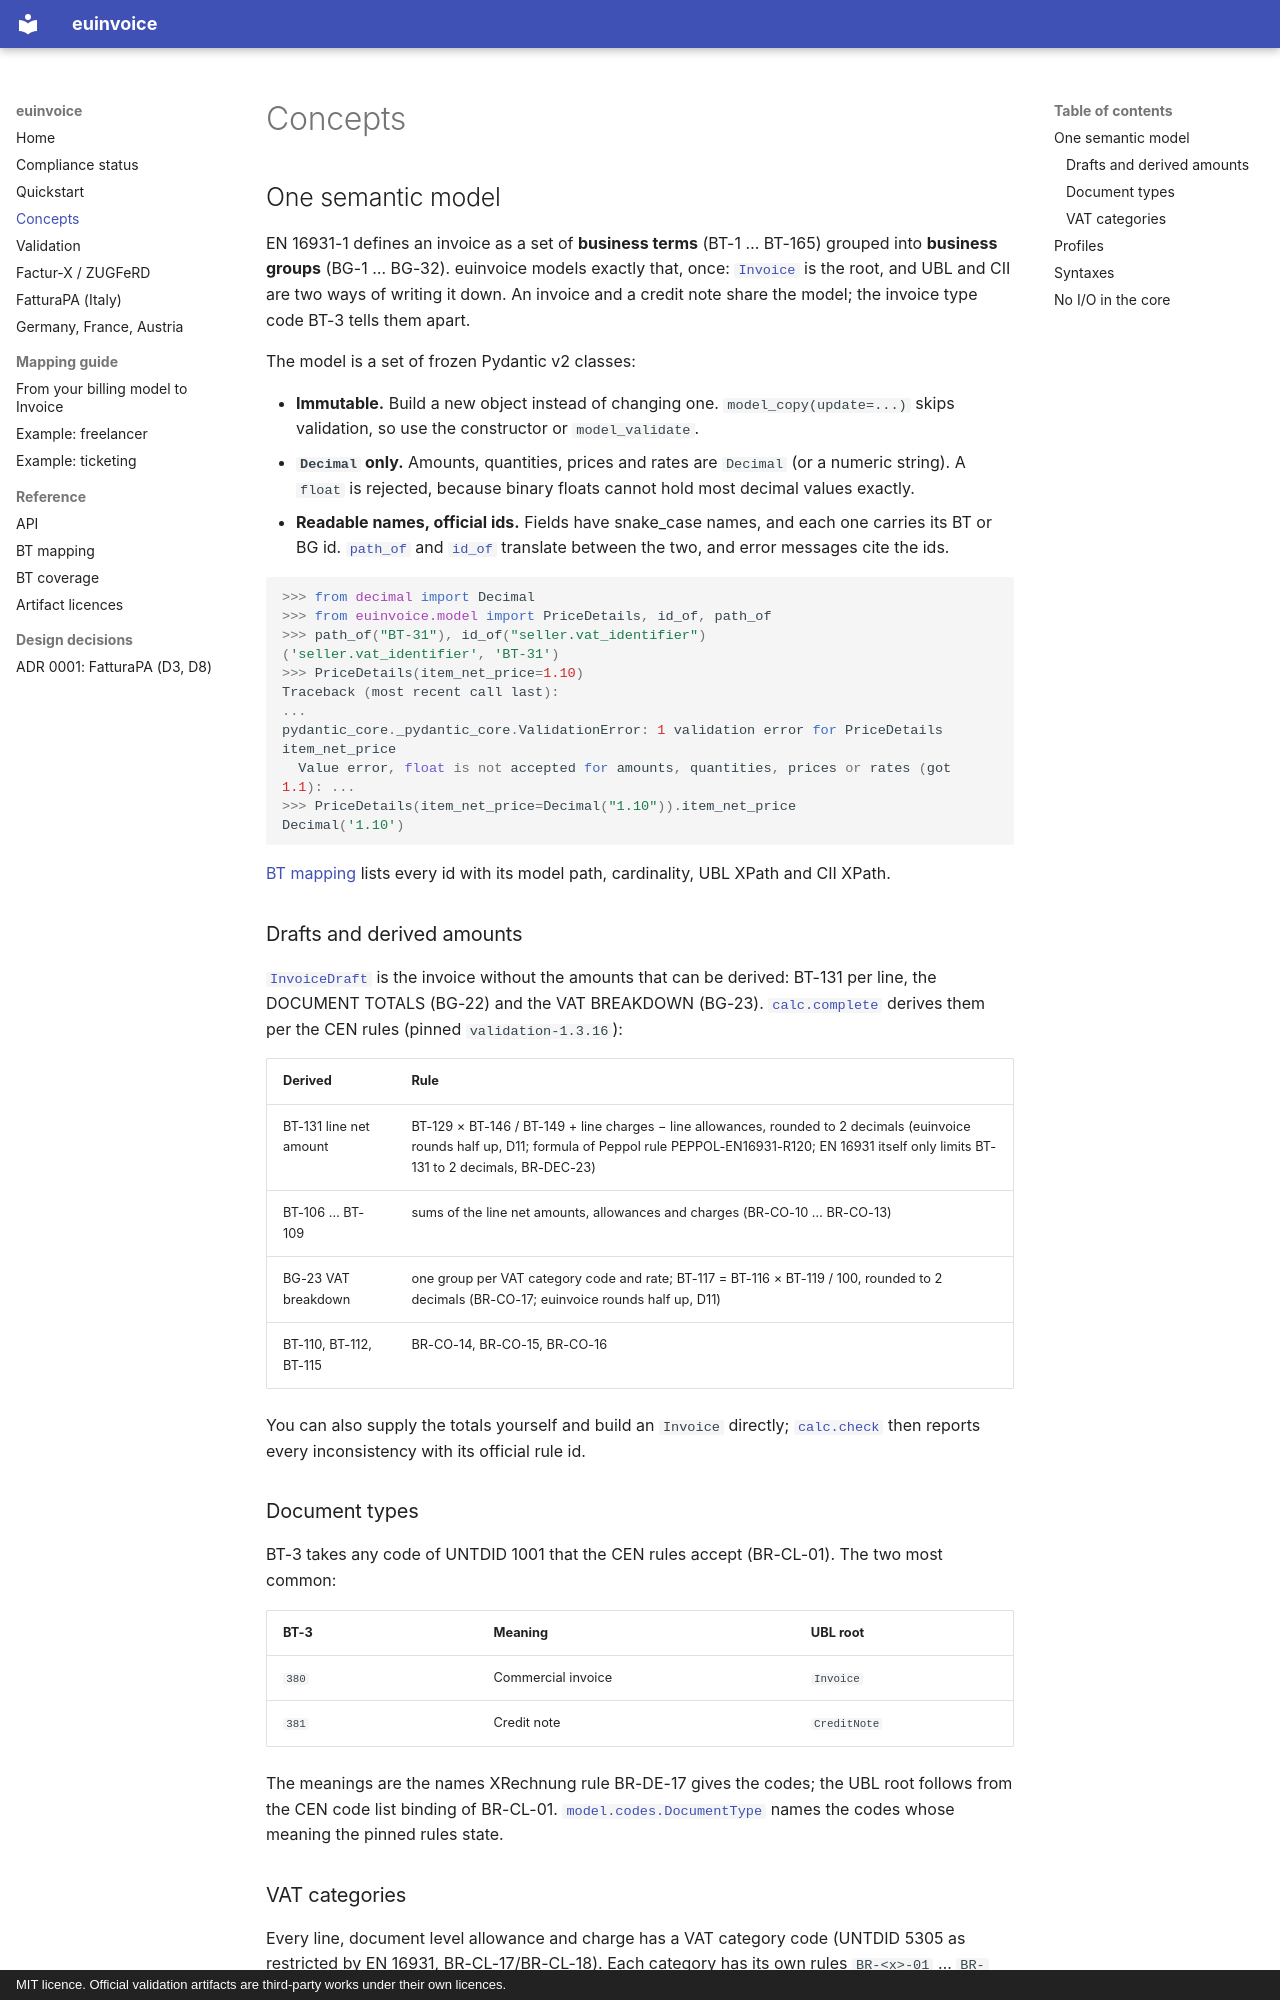

repository: letsrevel/euinvoice · page: concepts/index.html · generator: mkdocs · copyright: MIT licence. Official validation artifacts are third-party works under their own licences.

# Concepts

## One semantic model

EN 16931-1 defines an invoice as a set of **business terms** (BT-1 … BT-165) grouped into **business groups**
(BG-1 … BG-32). euinvoice models exactly that, once: [`Invoice`](reference/api.md#euinvoice.model.Invoice) is
the root, and UBL and CII are two ways of writing it down. An invoice and a credit note share the model; the
invoice type code BT-3 tells them apart.

The model is a set of frozen Pydantic v2 classes:

- **Immutable.** Build a new object instead of changing one. `model_copy(update=...)` skips validation, so use
  the constructor or `model_validate`.
- **`Decimal` only.** Amounts, quantities, prices and rates are `Decimal` (or a numeric string). A `float` is
  rejected, because binary floats cannot hold most decimal values exactly.
- **Readable names, official ids.** Fields have snake_case names, and each one carries its BT or BG id.
  [`path_of`](reference/api.md#euinvoice.model.path_of) and [`id_of`](reference/api.md#euinvoice.model.id_of)
  translate between the two, and error messages cite the ids.

```python
>>> from decimal import Decimal
>>> from euinvoice.model import PriceDetails, id_of, path_of
>>> path_of("BT-31"), id_of("seller.vat_identifier")
('seller.vat_identifier', 'BT-31')
>>> PriceDetails(item_net_price=1.10)
Traceback (most recent call last):
...
pydantic_core._pydantic_core.ValidationError: 1 validation error for PriceDetails
item_net_price
  Value error, float is not accepted for amounts, quantities, prices or rates (got 1.1): ...
>>> PriceDetails(item_net_price=Decimal("1.10")).item_net_price
Decimal('1.10')
```

[BT mapping](reference/bt-mapping.md) lists every id with its model path, cardinality, UBL XPath and CII XPath.

### Drafts and derived amounts

[`InvoiceDraft`](reference/api.md#euinvoice.model.InvoiceDraft) is the invoice without the amounts that can be
derived: BT-131 per line, the DOCUMENT TOTALS (BG-22) and the VAT BREAKDOWN (BG-23).
[`calc.complete`](reference/api.md#euinvoice.calc.complete) derives them per the CEN rules (pinned
`validation-1.3.16`):

| Derived | Rule |
|---|---|
| BT-131 line net amount | BT-129 × BT-146 / BT-149 + line charges − line allowances, rounded to 2 decimals (euinvoice rounds half up, D11; formula of Peppol rule PEPPOL-EN16931-R120; EN 16931 itself only limits BT-131 to 2 decimals, BR-DEC-23) |
| BT-106 … BT-109 | sums of the line net amounts, allowances and charges (BR-CO-10 … BR-CO-13) |
| BG-23 VAT breakdown | one group per VAT category code and rate; BT-117 = BT-116 × BT-119 / 100, rounded to 2 decimals (BR-CO-17; euinvoice rounds half up, D11) |
| BT-110, BT-112, BT-115 | BR-CO-14, BR-CO-15, BR-CO-16 |

You can also supply the totals yourself and build an `Invoice` directly;
[`calc.check`](reference/api.md#euinvoice.calc.check) then reports every inconsistency with its official rule id.

### Document types

BT-3 takes any code of UNTDID 1001 that the CEN rules accept (BR-CL-01). The two most common:

| BT-3 | Meaning | UBL root |
|---|---|---|
| `380` | Commercial invoice | `Invoice` |
| `381` | Credit note | `CreditNote` |

The meanings are the names XRechnung rule BR-DE-17 gives the codes; the UBL root follows from the CEN code list
binding of BR-CL-01. [`model.codes.DocumentType`](reference/api.md#euinvoice.model.codes.DocumentType) names
the codes whose meaning the pinned rules state.
